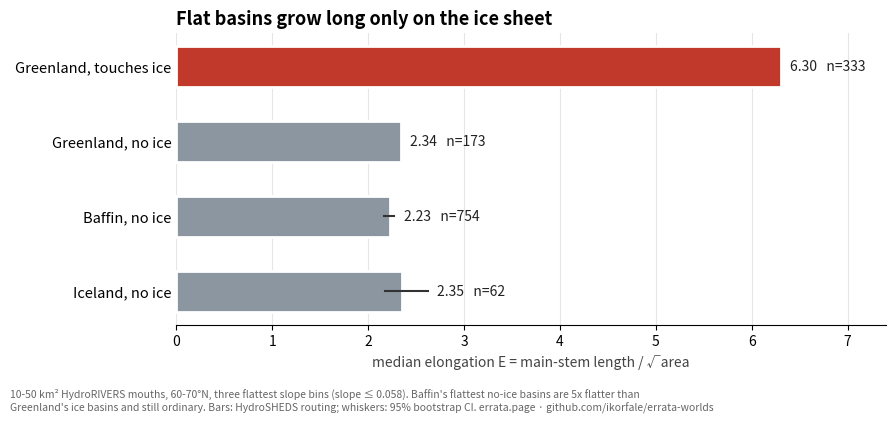

The script that saved this image: (Note: this script raises an exception after producing the figure.)
"""Chart for #168: median E (main-stem length / sqrt(area)) of flat 10-50 km2 basins, ice-sheet surface vs flat land elsewhere."""
import matplotlib; matplotlib.use('Agg'); import matplotlib.pyplot as plt
rows = [('Greenland, touches ice', 333, 6.30, None), ('Greenland, no ice', 173, 2.34, None),
        ('Baffin, no ice', 754, 2.23, (2.17, 2.27)), ('Iceland, no ice', 62, 2.35, (2.18, 2.62))]
fig, ax = plt.subplots(figsize=(9, 4.2), dpi=150); fig.patch.set_facecolor('white')
for k, (nm, n, e, ci) in enumerate(rows[::-1]):
    c = '#c0392b' if 'touches' in nm else '#8c96a0'
    ax.barh(k, e, height=0.55, color=c, edgecolor='white', linewidth=2)
    if ci: ax.plot(ci, [k, k], color='#333', lw=1.5)
    ax.text(max(e, ci[1] if ci else e) + 0.1, k, f'{e:.2f}   n={n}', va='center', fontsize=10, color='#222')
ax.set_yticks(range(len(rows))); ax.set_yticklabels([r[0] for r in rows[::-1]], fontsize=10.5)
ax.set_xlim(0, 7.4); ax.set_xlabel('median elongation E = main-stem length / √area', fontsize=10, color='#444')
for s in ('top', 'right', 'left'): ax.spines[s].set_visible(False)
ax.tick_params(axis='y', length=0); ax.grid(axis='x', color='#e6e6e6'); ax.set_axisbelow(True)
ax.set_title('Flat basins grow long only on the ice sheet', loc='left', fontsize=13, fontweight='bold')
fig.text(0.01, 0.01, '10-50 km² HydroRIVERS mouths, 60-70°N, three flattest slope bins (slope ≤ 0.058). Baffin\'s flattest no-ice basins are 5x flatter than\n'
         'Greenland\'s ice basins and still ordinary. Bars: HydroSHEDS routing; whiskers: 95% bootstrap CI. errata.page · github.com/ikorfale/errata-worlds',
         fontsize=7.5, color='#666')
plt.tight_layout(rect=(0, 0.07, 1, 1)); plt.savefig(__import__('os').path.join(__import__('os').path.dirname(__file__), '..', 'out', 'ice-flat-controls.png')); print('ok')
